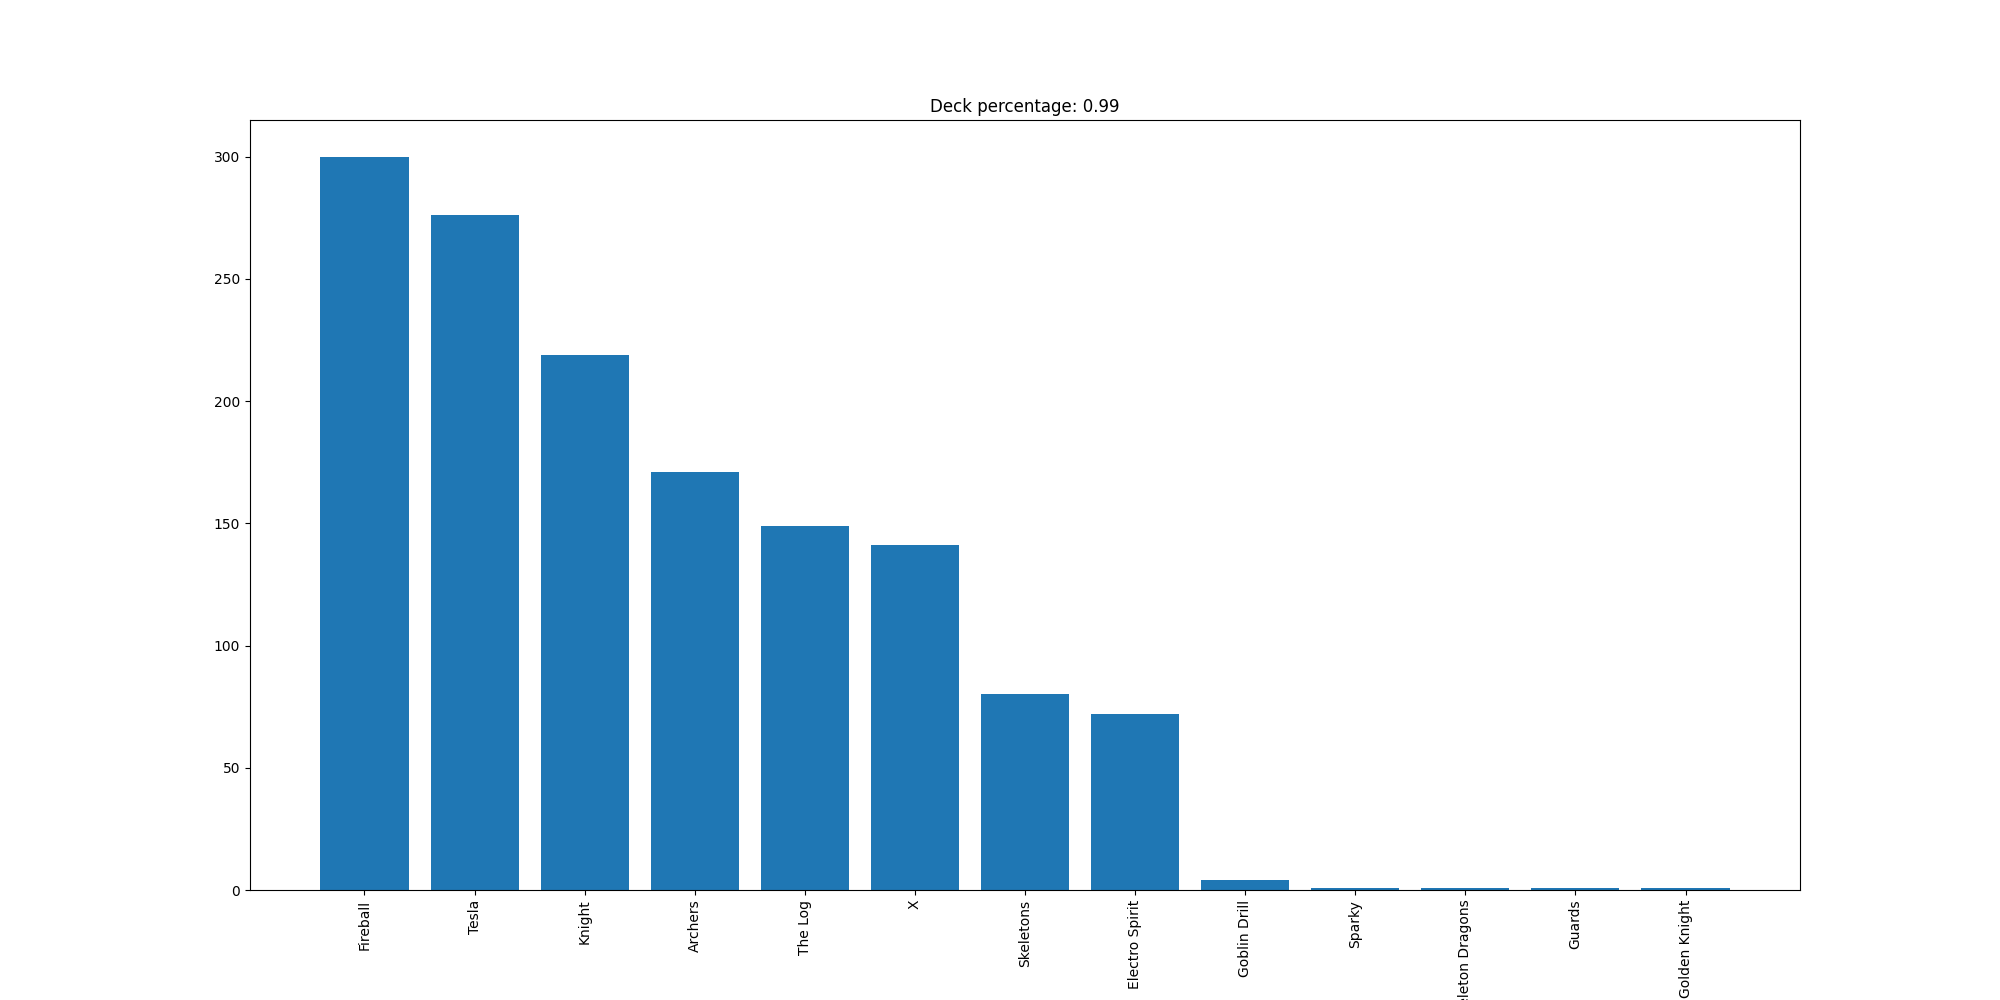

Data behind this chart, as committed beside it:
Fireball, 300
Tesla, 276
Knight, 219
Archers, 171
The Log, 149
X, 141
Skeletons, 80
Electro Spirit, 72
Goblin Drill, 4
Sparky, 1
Skeleton Dragons, 1
Guards, 1
Golden Knight, 1
